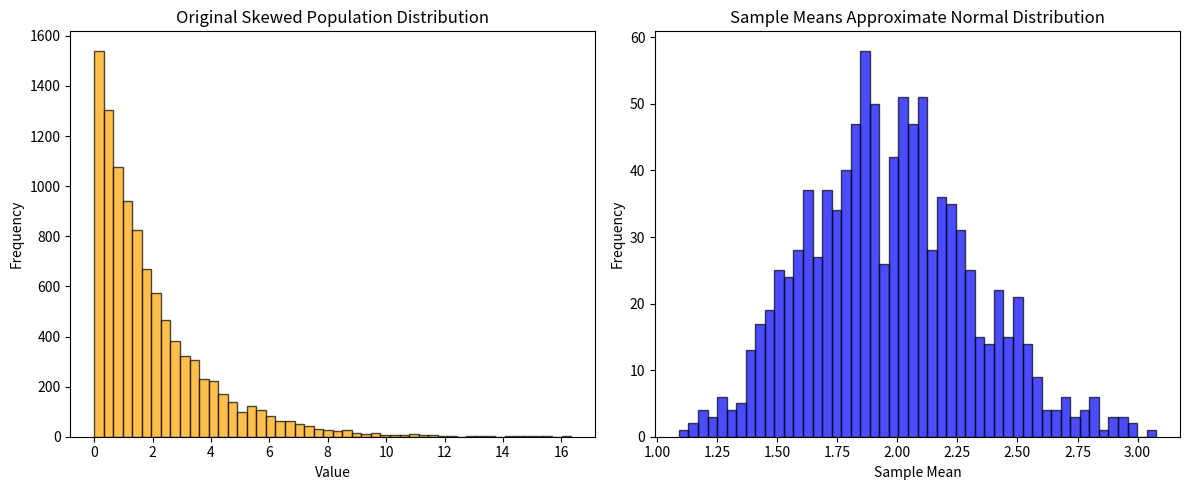

The script that saved this image:
import numpy as np
import matplotlib.pyplot as plt

np.random.seed(42)
population = np.random.exponential(scale=2, size=10000)

num_samples = 1000 
sample_size = 30 
sample_means = []

for _ in range(num_samples):
    sample = np.random.choice(population, size=sample_size, replace=True)
    sample_means.append(np.mean(sample))

# Plot original skewed population distribution
plt.figure(figsize=(12, 5))

plt.subplot(1, 2, 1)
plt.hist(population, bins=50, color='orange', alpha=0.7, edgecolor='black')
plt.title("Original Skewed Population Distribution")
plt.xlabel("Value")
plt.ylabel("Frequency")

# Plot the sample means
plt.subplot(1, 2, 2)
plt.hist(sample_means, bins=50, color='blue', alpha=0.7, edgecolor='black')
plt.title("Sample Means Approximate Normal Distribution")
plt.xlabel("Sample Mean")
plt.ylabel("Frequency")

plt.tight_layout()
plt.show()


import numpy as np

# Create a "population" of 100,000 values
np.random.seed(42)
population = np.random.normal(loc=50000, scale=10000, size=100000)  # Mean=50,000, Std Dev=10,000

# Take a random sample of size 1,000 from the population
sample = np.random.choice(population, size=1000, replace=False)

# Calculate statistics
pop_mean = np.mean(population)  # Population mean
pop_std = np.std(population)    # Population standard deviation
sample_mean = np.mean(sample)   # Sample mean
sample_std = np.std(sample, ddof=1)  # Sample standard deviation

print(f"Population Mean: {pop_mean:.2f}")
print(f"Sample Mean: {sample_mean:.2f}")
print(f"Population Standard Deviation: {pop_std:.2f}")
print(f"Sample Standard Deviation: {sample_std:.2f}")
